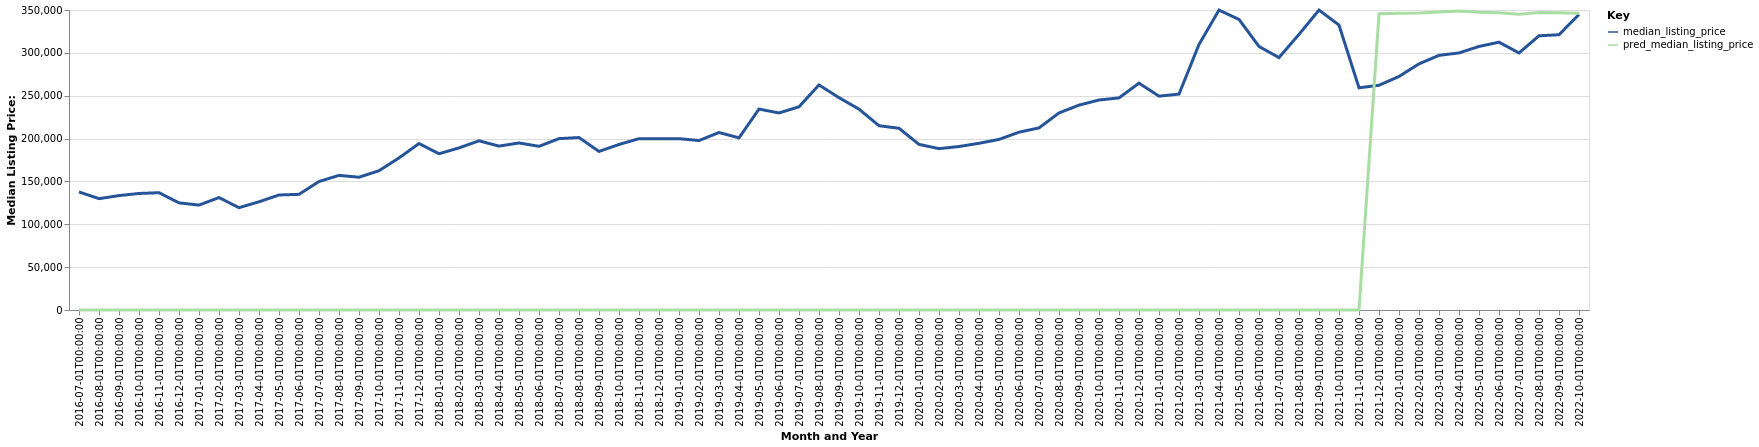

Values plotted in this chart, from the file beside it:
date, time_idx, median_listing_price, thirty_year_interest_rate_five, month, county_name, active_listing_count, pred_median_listing_price, month_year
2016-07-01, 0, 137750, 3.72, 7, McMinnville, TN, 227.0, 0, Jul-2016
2016-08-01, 1, 129900, 3.73, 8, McMinnville, TN, 232.0, 0, Aug-2016
2016-09-01, 2, 133475, 3.66, 9, McMinnville, TN, 210.0, 0, Sep-2016
2016-10-01, 3, 135950, 3.64, 10, McMinnville, TN, 199.0, 0, Oct-2016
2016-11-01, 4, 136850, 3.66, 11, McMinnville, TN, 190.0, 0, Nov-2016
2016-12-01, 5, 125000, 3.48, 12, McMinnville, TN, 185.0, 0, Dec-2016
2017-01-01, 6, 122400, 3.45, 1, McMinnville, TN, 175.0, 0, Jan-2017
2017-02-01, 7, 131150, 3.5, 2, McMinnville, TN, 164.0, 0, Feb-2017
2017-03-01, 8, 119375, 3.52, 3, McMinnville, TN, 157.0, 0, Mar-2017
2017-04-01, 9, 126250, 4.03, 4, McMinnville, TN, 161.0, 0, Apr-2017
2017-05-01, 10, 134175, 4.32, 5, McMinnville, TN, 157.0, 0, May-2017
2017-06-01, 11, 134950, 4.2, 6, McMinnville, TN, 141.0, 0, Jun-2017
2017-07-01, 12, 149900, 4.19, 7, McMinnville, TN, 143.0, 0, Jul-2017
2017-08-01, 13, 157075, 4.3, 8, McMinnville, TN, 147.0, 0, Aug-2017
2017-09-01, 14, 154900, 4.1, 9, McMinnville, TN, 144.0, 0, Sep-2017
2017-10-01, 15, 162500, 4.05, 10, McMinnville, TN, 137.0, 0, Oct-2017
2017-11-01, 16, 177400, 3.94, 11, McMinnville, TN, 119.0, 0, Nov-2017
2017-12-01, 17, 194200, 4.03, 12, McMinnville, TN, 122.0, 0, Dec-2017
2018-01-01, 18, 182300, 3.93, 1, McMinnville, TN, 119.0, 0, Jan-2018
2018-02-01, 19, 189125, 3.83, 2, McMinnville, TN, 114.0, 0, Feb-2018
2018-03-01, 20, 197400, 3.94, 3, McMinnville, TN, 116.0, 0, Mar-2018
2018-04-01, 21, 191200, 3.95, 4, McMinnville, TN, 127.0, 0, Apr-2018
2018-05-01, 22, 194900, 3.99, 5, McMinnville, TN, 129.0, 0, May-2018
2018-06-01, 23, 190950, 4.15, 6, McMinnville, TN, 136.0, 0, Jun-2018
2018-07-01, 24, 199925, 4.4, 7, McMinnville, TN, 127.0, 0, Jul-2018
2018-08-01, 25, 201200, 4.46, 8, McMinnville, TN, 141.0, 0, Aug-2018
2018-09-01, 26, 185000, 4.58, 9, McMinnville, TN, 148.0, 0, Sep-2018
2018-10-01, 27, 193100, 4.66, 10, McMinnville, TN, 152.0, 0, Oct-2018
2018-11-01, 28, 199900, 4.62, 11, McMinnville, TN, 154.0, 0, Nov-2018
2018-12-01, 29, 199900, 4.54, 12, McMinnville, TN, 151.0, 0, Dec-2018
2019-01-01, 30, 199900, 4.6, 1, McMinnville, TN, 138.0, 0, Jan-2019
2019-02-01, 31, 197725, 4.72, 2, McMinnville, TN, 132.0, 0, Feb-2019
2019-03-01, 32, 207071, 4.9, 3, McMinnville, TN, 119.0, 0, Mar-2019
2019-04-01, 33, 200834, 4.94, 4, McMinnville, TN, 117.0, 0, Apr-2019
2019-05-01, 34, 234400, 4.75, 5, McMinnville, TN, 126.0, 0, May-2019
2019-06-01, 35, 229900, 4.51, 6, McMinnville, TN, 115.0, 0, Jun-2019
2019-07-01, 36, 237075, 4.41, 7, McMinnville, TN, 112.0, 0, Jul-2019
2019-08-01, 37, 262564, 4.41, 8, McMinnville, TN, 110.0, 0, Aug-2019
2019-09-01, 38, 247734, 4.2, 9, McMinnville, TN, 120.0, 0, Sep-2019
2019-10-01, 39, 234350, 4.14, 10, McMinnville, TN, 128.0, 0, Oct-2019
2019-11-01, 40, 215000, 3.84, 11, McMinnville, TN, 129.0, 0, Nov-2019
2019-12-01, 41, 212000, 3.81, 12, McMinnville, TN, 116.0, 0, Dec-2019
2020-01-01, 42, 193225, 3.75, 1, McMinnville, TN, 114.0, 0, Jan-2020
2020-02-01, 43, 188250, 3.73, 2, McMinnville, TN, 102.0, 0, Feb-2020
2020-03-01, 44, 190725, 3.78, 3, McMinnville, TN, 96.0, 0, Mar-2020
2020-04-01, 45, 194500, 3.75, 4, McMinnville, TN, 97.0, 0, Apr-2020
2020-05-01, 46, 199000, 3.74, 5, McMinnville, TN, 98.0, 0, May-2020
2020-06-01, 47, 207450, 3.72, 6, McMinnville, TN, 76.0, 0, Jun-2020
2020-07-01, 48, 212450, 3.49, 7, McMinnville, TN, 76.0, 0, Jul-2020
2020-08-01, 49, 229900, 3.65, 8, McMinnville, TN, 71.0, 0, Aug-2020
2020-09-01, 50, 239000, 3.33, 9, McMinnville, TN, 74.0, 0, Sep-2020
2020-10-01, 51, 245000, 3.28, 10, McMinnville, TN, 64.0, 0, Oct-2020
2020-11-01, 52, 247450, 3.21, 11, McMinnville, TN, 69.0, 0, Nov-2020
2020-12-01, 53, 264613, 3.07, 12, McMinnville, TN, 62.0, 0, Dec-2020
2021-01-01, 54, 249500, 2.99, 1, McMinnville, TN, 56.0, 0, Jan-2021
2021-02-01, 55, 251888, 2.93, 2, McMinnville, TN, 50.0, 0, Feb-2021
2021-03-01, 56, 309800, 2.88, 3, McMinnville, TN, 39.0, 0, Mar-2021
2021-04-01, 57, 349900, 2.84, 4, McMinnville, TN, 34.0, 0, Apr-2021
2021-05-01, 58, 339000, 2.71, 5, McMinnville, TN, 42.0, 0, May-2021
2021-06-01, 59, 307450, 2.79, 6, McMinnville, TN, 52.0, 0, Jun-2021
... 16 more rows
